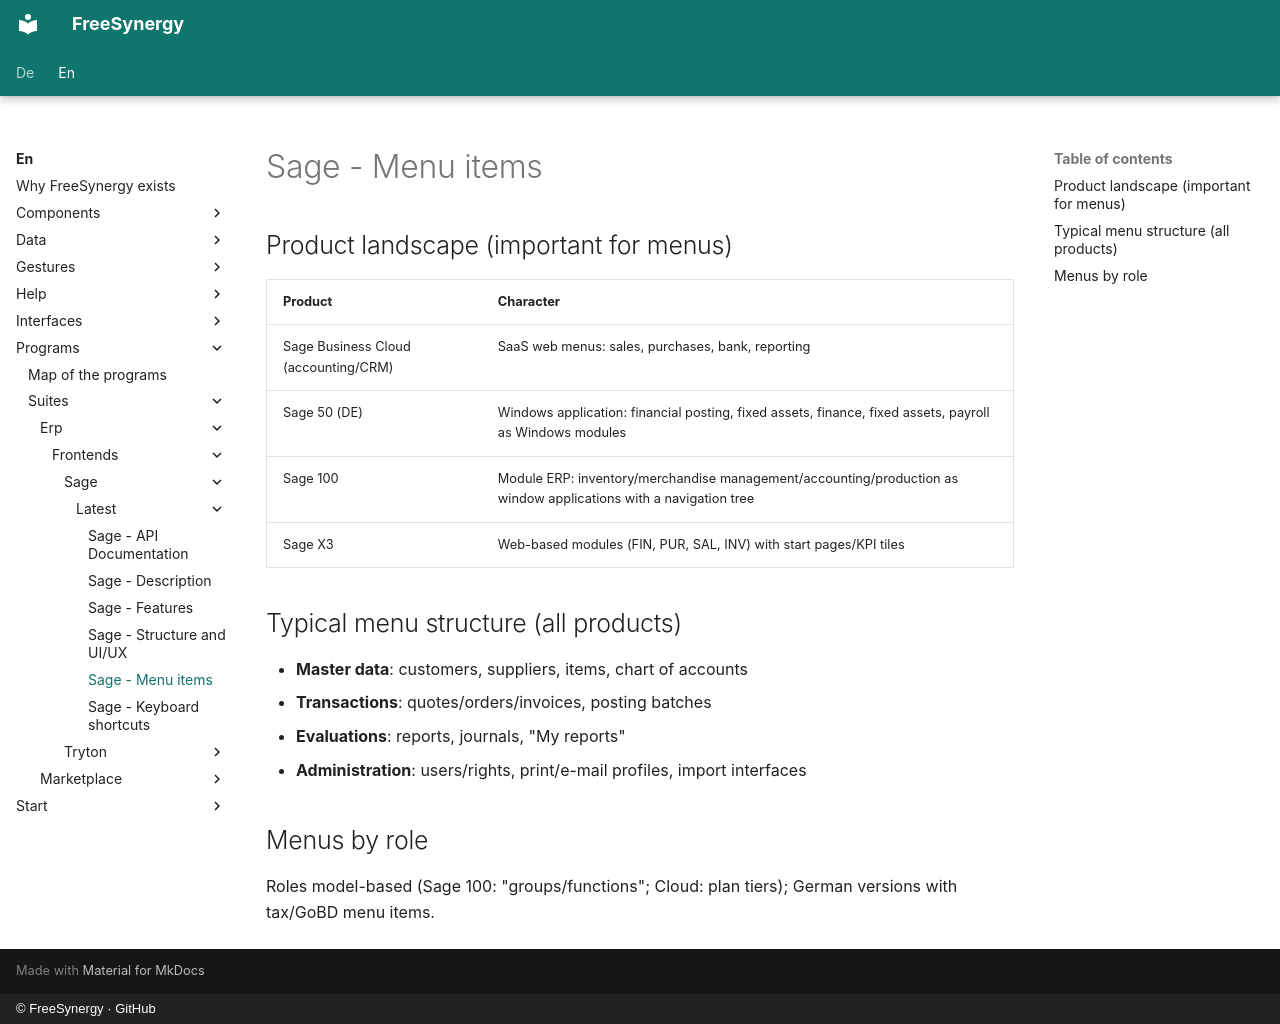

repository: FreeSynergy/fs-documentation · page: en/programs/suites/erp/frontends/sage/latest/menus/index.html · generator: mkdocs · copyright: © FreeSynergy · GitHub

# Sage - Menu items

## Product landscape (important for menus)

| Product | Character |
|---------|-----------|
| Sage Business Cloud (accounting/CRM) | SaaS web menus: sales, purchases, bank, reporting |
| Sage 50 (DE) | Windows application: financial posting, fixed assets, finance, fixed assets, payroll as Windows modules |
| Sage 100 | Module ERP: inventory/merchandise management/accounting/production as window applications with a navigation tree |
| Sage X3 | Web-based modules (FIN, PUR, SAL, INV) with start pages/KPI tiles |

## Typical menu structure (all products)

- **Master data**: customers, suppliers, items, chart of accounts
- **Transactions**: quotes/orders/invoices, posting batches
- **Evaluations**: reports, journals, "My reports"
- **Administration**: users/rights, print/e-mail profiles, import interfaces

## Menus by role

Roles model-based (Sage 100: "groups/functions"; Cloud: plan tiers); German versions with tax/GoBD menu items.
